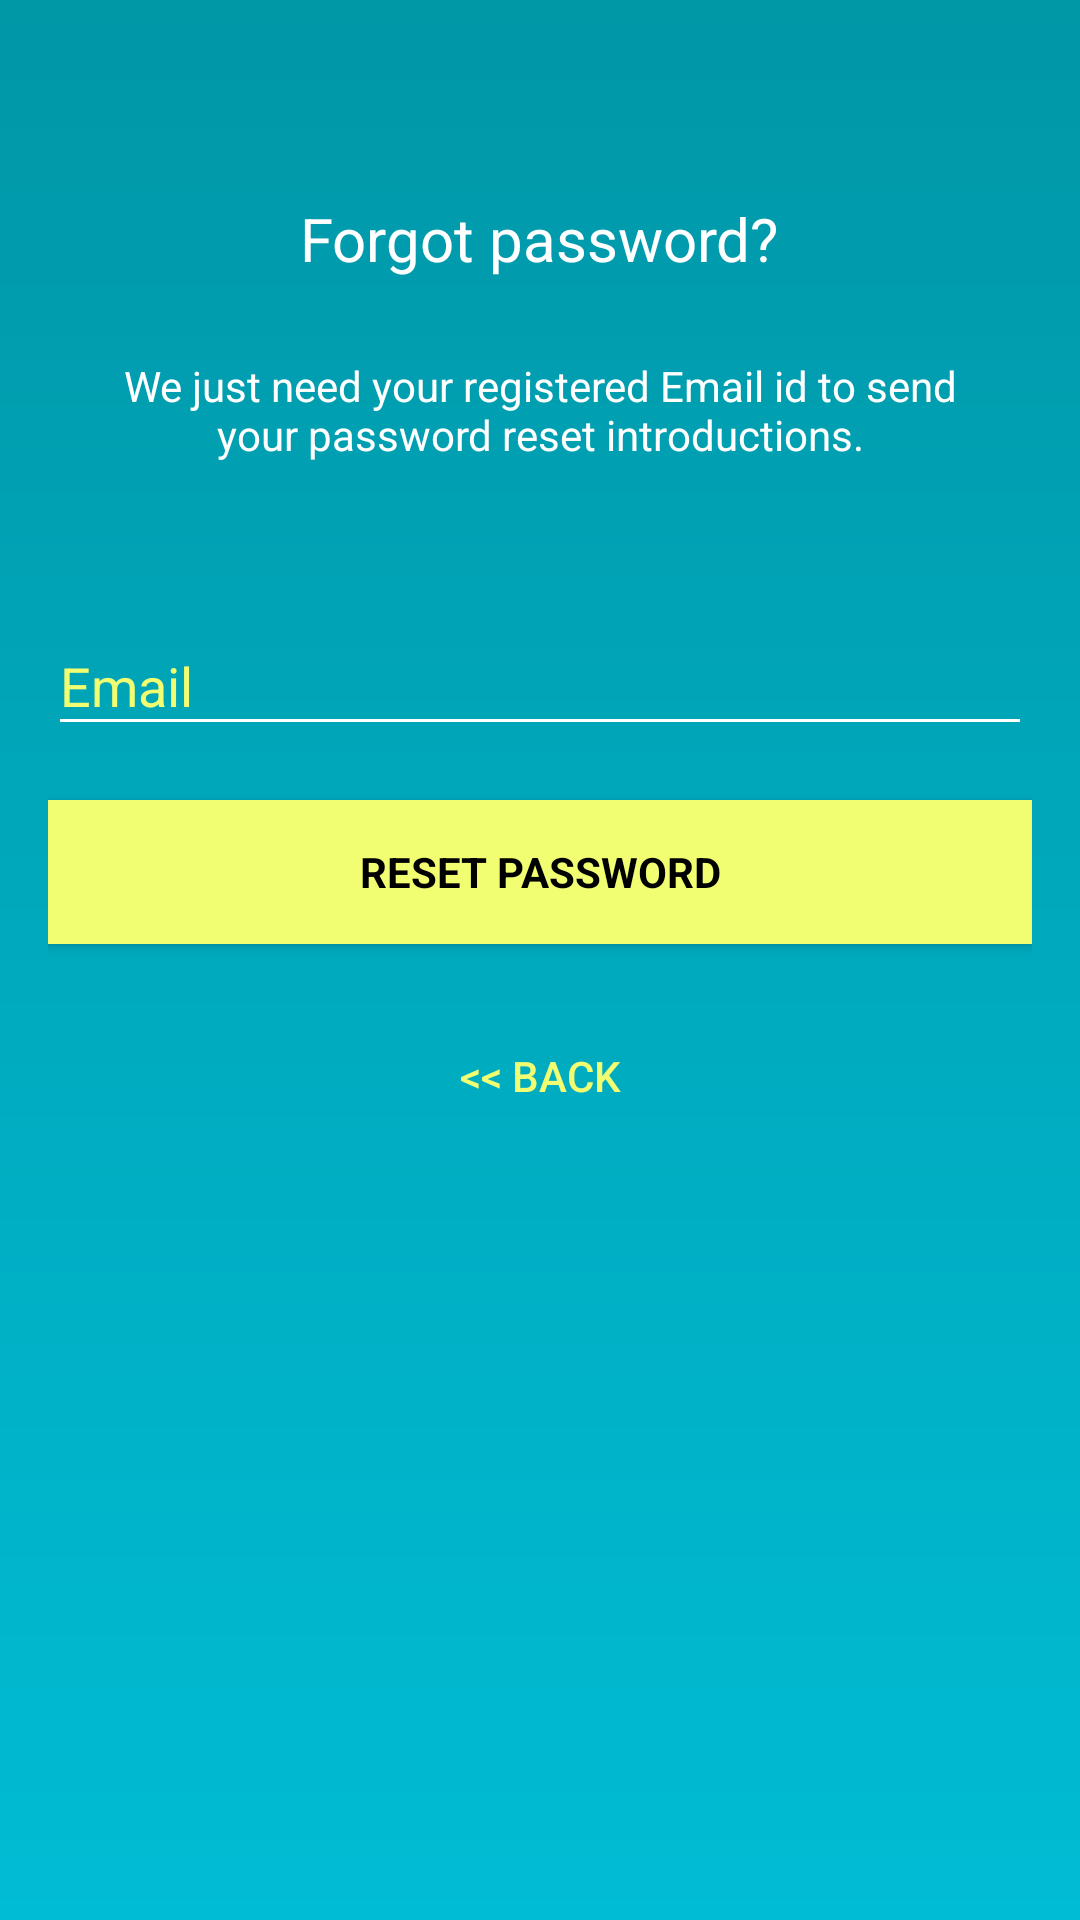

This screen was rendered from an Android layout file. Write that file and the resources it references.
<!-- AndroidManifest.xml: activity theme AppTheme.NoActionBar -->
<!-- res/layout/activity_forgot_password.xml -->
<?xml version="1.0" encoding="utf-8"?>
<android.support.design.widget.CoordinatorLayout xmlns:android="http://schemas.android.com/apk/res/android"
    xmlns:tools="http://schemas.android.com/tools"
    android:layout_width="match_parent"
    android:layout_height="match_parent"
    android:background="@drawable/bg_register"
    android:fitsSystemWindows="true"
    android:paddingLeft="16dp"
    android:paddingRight="16dp"
    android:paddingTop="16dp"
    tools:context="com.duongkk.clipboardcopypro.RegisterActivity">
    <ScrollView
        android:layout_width="match_parent"
        android:layout_height="match_parent">
        <LinearLayout
            android:layout_width="match_parent"
            android:layout_height="match_parent"
            android:orientation="vertical"
            android:gravity="center">

            
            
            
            
            
            
            
            
            
            
            
            
            
            <ImageView
                android:id="@+id/logo"
                android:layout_width="wrap_content"
                android:layout_height="wrap_content"
                android:layout_gravity="center"
                android:layout_marginBottom="20dp"
                android:layout_marginTop="20dp"
                android:text="@string/app_name"
                android:textSize="35sp"
                android:scaleType="fitXY"
                android:typeface="sans"
                android:fontFamily="sans-serif-light"
                android:textAllCaps="true"
                android:textColor="@color/colorAccent"
                android:src="@mipmap/ic_launcher"
                android:focusable="true"
                android:focusableInTouchMode="true" />
            <TextView
                android:layout_width="wrap_content"
                android:layout_height="wrap_content"
                android:layout_gravity="center_horizontal"
                android:padding="10dp"
                android:text="@string/lbl_forgot_password"
                android:textColor="@android:color/white"
                android:textSize="20dp" />

            <TextView
                android:layout_width="wrap_content"
                android:layout_height="wrap_content"
                android:layout_marginBottom="10dp"
                android:gravity="center_horizontal"
                android:padding="@dimen/activity_horizontal_margin"
                android:text="@string/forgot_password_msg"
                android:textColor="@android:color/white"
                android:textSize="14dp" />
            <android.support.design.widget.TextInputLayout
                android:layout_width="match_parent"
                android:textColorHint="@color/accent"
                android:layout_marginTop="16dp"
                android:layout_height="wrap_content">
                <EditText
                    android:id="@+id/edt_email"
                    android:layout_width="match_parent"
                    android:layout_height="wrap_content"
                    android:fontFamily="nomal"
                    android:textColor="@color/white"
                    android:textColorHint="@color/accent"
                    android:singleLine="true"
                    android:inputType="textEmailAddress"
                    android:hint="@string/email" />
            </android.support.design.widget.TextInputLayout>
            <Button
                android:id="@+id/btn_reset"
                android:layout_width="match_parent"
                android:layout_height="wrap_content"
                android:background="@drawable/selector_btn_reg"
                style="?android:textAppearanceSmall"
                android:textColor="@android:color/black"
                android:textStyle="bold"
                android:onClick="onClick"
                android:text="@string/reset"
                android:layout_marginTop="18dp"/>
            <Button
                android:visibility="visible"
                android:id="@+id/btn_back"
                android:layout_width="match_parent"
                android:layout_height="wrap_content"
                android:background="@null"
                android:onClick="onClick"
                android:textColor="@color/colorAccent"

                android:text="@string/back_to_login"
                android:layout_marginTop="20dip"/>
            <ProgressBar
                android:id="@+id/progressBar"
                android:progress="0"
                android:visibility="gone"
                android:layout_marginTop="@dimen/margin_small"
                android:layout_marginBottom="10dp"
                android:layout_width="30dp"
                android:layout_height="30dp"
                />
        </LinearLayout>
    </ScrollView>



</android.support.design.widget.CoordinatorLayout>
<!-- resources referenced by this layout -->
<resources>
  <color name="accent">#f2fe71</color>
  <color name="colorAccent">#f2fe71</color>
  <color name="white">#ffffff</color>
  <dimen name="activity_horizontal_margin">16dp</dimen>
  <dimen name="margin_small">5dp</dimen>
  <!-- drawable bg_register (drawable) -->
  <?xml version="1.0" encoding="utf-8"?>
  <shape xmlns:android="http://schemas.android.com/apk/res/android"
      android:shape="rectangle">
      <gradient
          android:centerColor="@color/colorPrimary"
          android:angle="-90"
          android:centerX="1"
          android:centerY="1"
          android:endColor="@color/colorPrimary"
          android:startColor="@color/colorPrimaryDark" />
  </shape>
  
      
  <!-- drawable selector_btn_reg (drawable) -->
  <?xml version="1.0" encoding="utf-8"?>
  <selector xmlns:android="http://schemas.android.com/apk/res/android">
      <item android:drawable="@color/accent" android:state_pressed="false" />
      <item android:drawable="@color/accentDark" android:state_pressed="true" />
  </selector>
  <string name="app_name">Copy Copy</string>
  <string name="back_to_login">&lt;&lt; Back</string>
  <string name="email">Email</string>
  <string name="forgot_password_msg">We just need your registered Email id to send your password reset introductions.</string>
  <string name="lbl_forgot_password">Forgot password?</string>
  <string name="reset">Reset Password</string>
  <style name="AppTheme.NoActionBar">
          <item name="windowActionBar">false</item>
          <item name="windowNoTitle">true</item>
      </style>
  <color name="colorPrimary">#00bcd4</color>
  <color name="colorPrimaryDark">#0097a7</color>
  <color name="accentDark">#e4f06b</color>
</resources>
